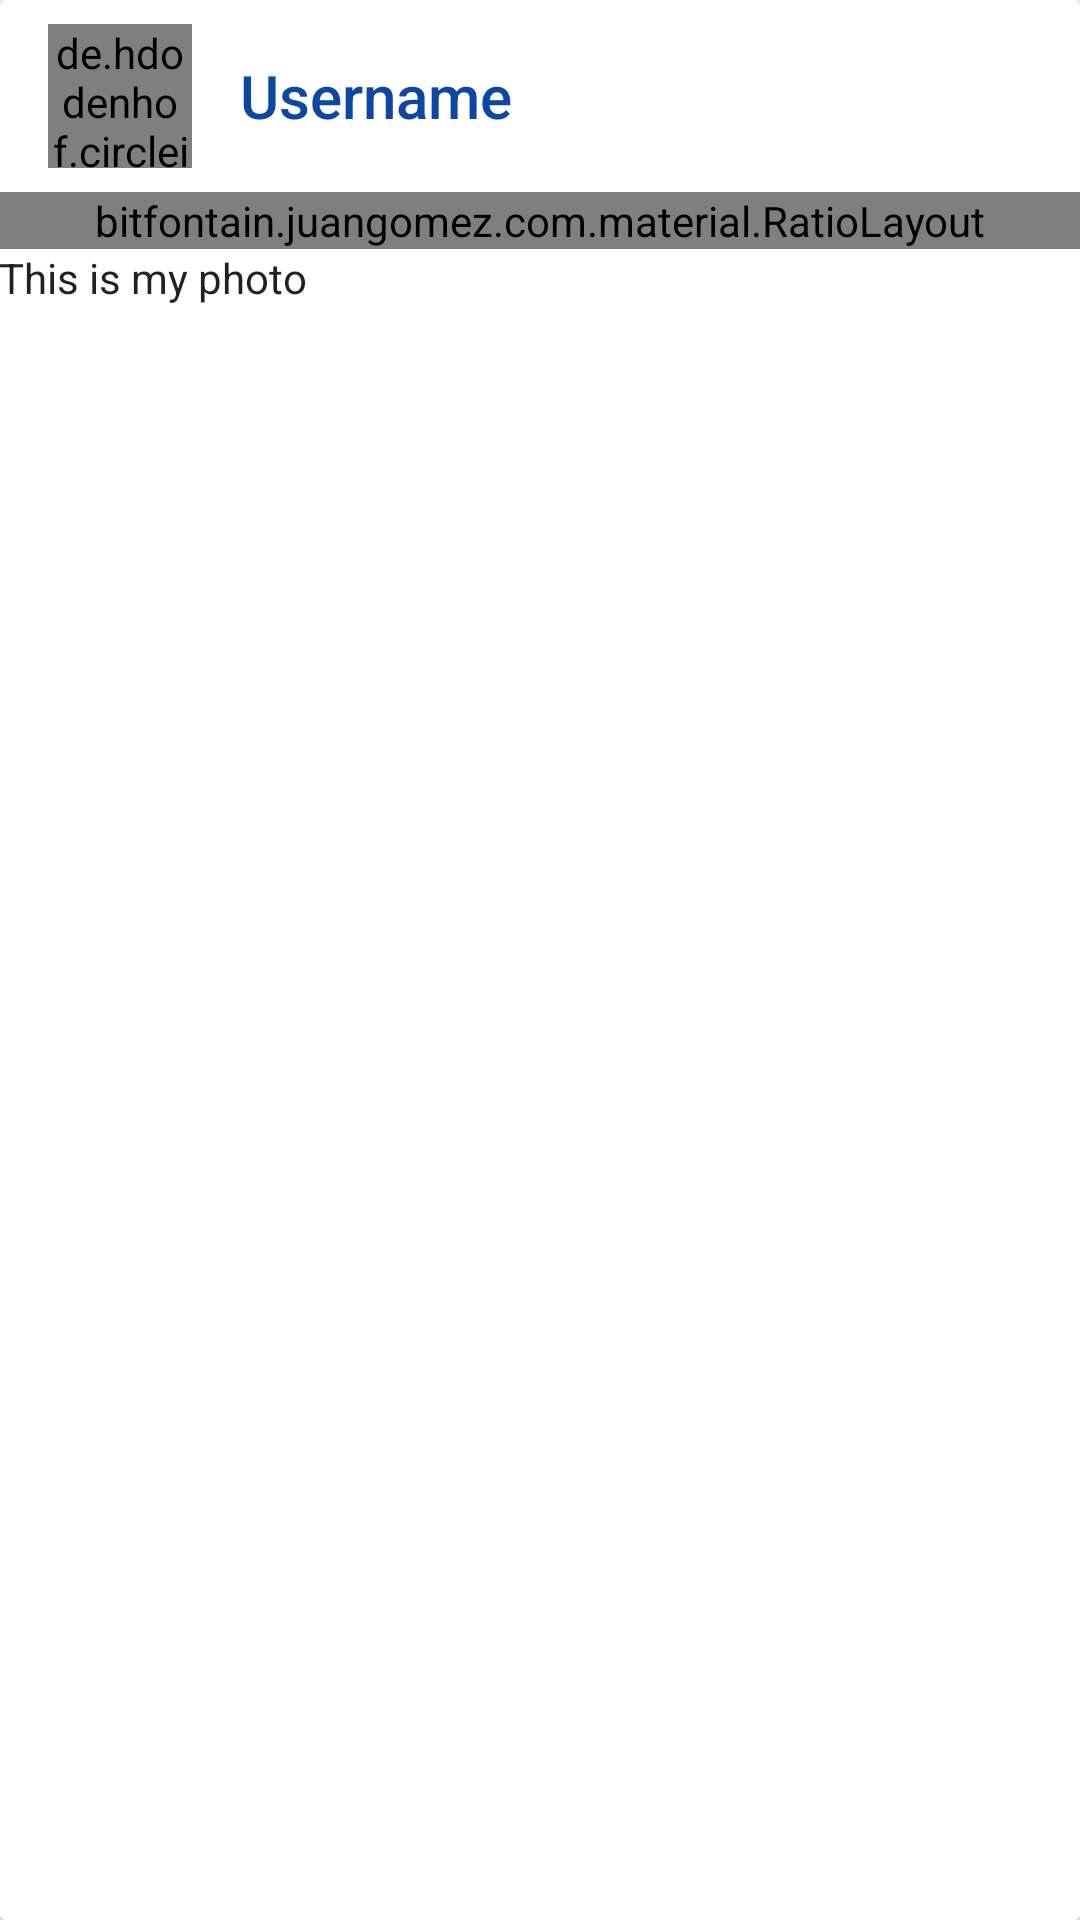

Android layout source for this screen:
<!-- AndroidManifest.xml: application theme AppTheme -->
<!-- res/layout/feed_item.xml -->
<?xml version="1.0" encoding="utf-8"?>
<android.support.v7.widget.CardView xmlns:android="http://schemas.android.com/apk/res/android"
                                    xmlns:app="http://schemas.android.com/apk/res-auto"
                                    android:layout_width="match_parent"
                                    android:layout_height="wrap_content"
                                    android:layout_marginLeft="@dimen/card_margin"
                                    android:layout_marginRight="@dimen/card_margin"
                                    android:layout_marginBottom="@dimen/card_margin"
                                    android:orientation="vertical">

  <LinearLayout
    android:orientation="vertical"
    android:layout_width="match_parent"
    android:layout_height="wrap_content">

  <LinearLayout
    android:paddingLeft="16dp"
    android:paddingRight="16dp"
    android:paddingBottom="8dp"
    android:paddingTop="8dp"
    android:gravity="center_vertical"
    android:layout_width="match_parent"
    android:layout_height="wrap_content">

    <de.hdodenhof.circleimageview.CircleImageView
      android:id="@+id/feed_item_user_avatar"
      android:layout_width="@dimen/avatar_size"
      android:layout_height="@dimen/avatar_size"
      android:src="@mipmap/sunset"/>

      <TextView
        android:id="@+id/feed_item_user_name"
        android:text="Username"
        android:textColor="@color/primary_dark"
        android:layout_marginLeft="16dp"
        android:textAppearance="@style/TextAppearance.AppCompat.Title"
        android:layout_width="wrap_content"
        android:layout_height="wrap_content"/>
  </LinearLayout>

    <bitfontain.juangomez.com.material.RatioLayout
      android:layout_width="match_parent"
      android:layout_height="wrap_content"
      app:ratio="1">

      <ImageView
        android:id="@+id/feed_item_photo"
        android:src="@mipmap/sunset"
        android:scaleType="center"
        android:layout_width="wrap_content"
        android:layout_height="wrap_content"/>

    </bitfontain.juangomez.com.material.RatioLayout>

      <TextView
        android:id="@+id/feed_item_caption"
        android:text="This is my photo"
        android:textAppearance="@style/TextAppearance.AppCompat.Body1"
        android:padding="@dimen/vertical_small_margin"
        android:layout_width="wrap_content"
        android:layout_height="wrap_content"/>
  </LinearLayout>

</android.support.v7.widget.CardView>
<!-- resources referenced by this layout -->
<resources>
  <color name="primary_dark">#0D47A1</color>
  <dimen name="avatar_size">48dp</dimen>
  <dimen name="card_margin">8dp</dimen>
  <!-- mipmap sunset: jpg bitmap (mipmap-xxhdpi, 579327 bytes) -->
  <style name="AppTheme" parent="Theme.AppCompat.Light.NoActionBar">
      
      <item name="colorPrimary">@color/primary</item>
      <item name="colorPrimaryDark">@color/primary_dark</item>
    </style>
  <color name="primary">#2196F3</color>
</resources>
